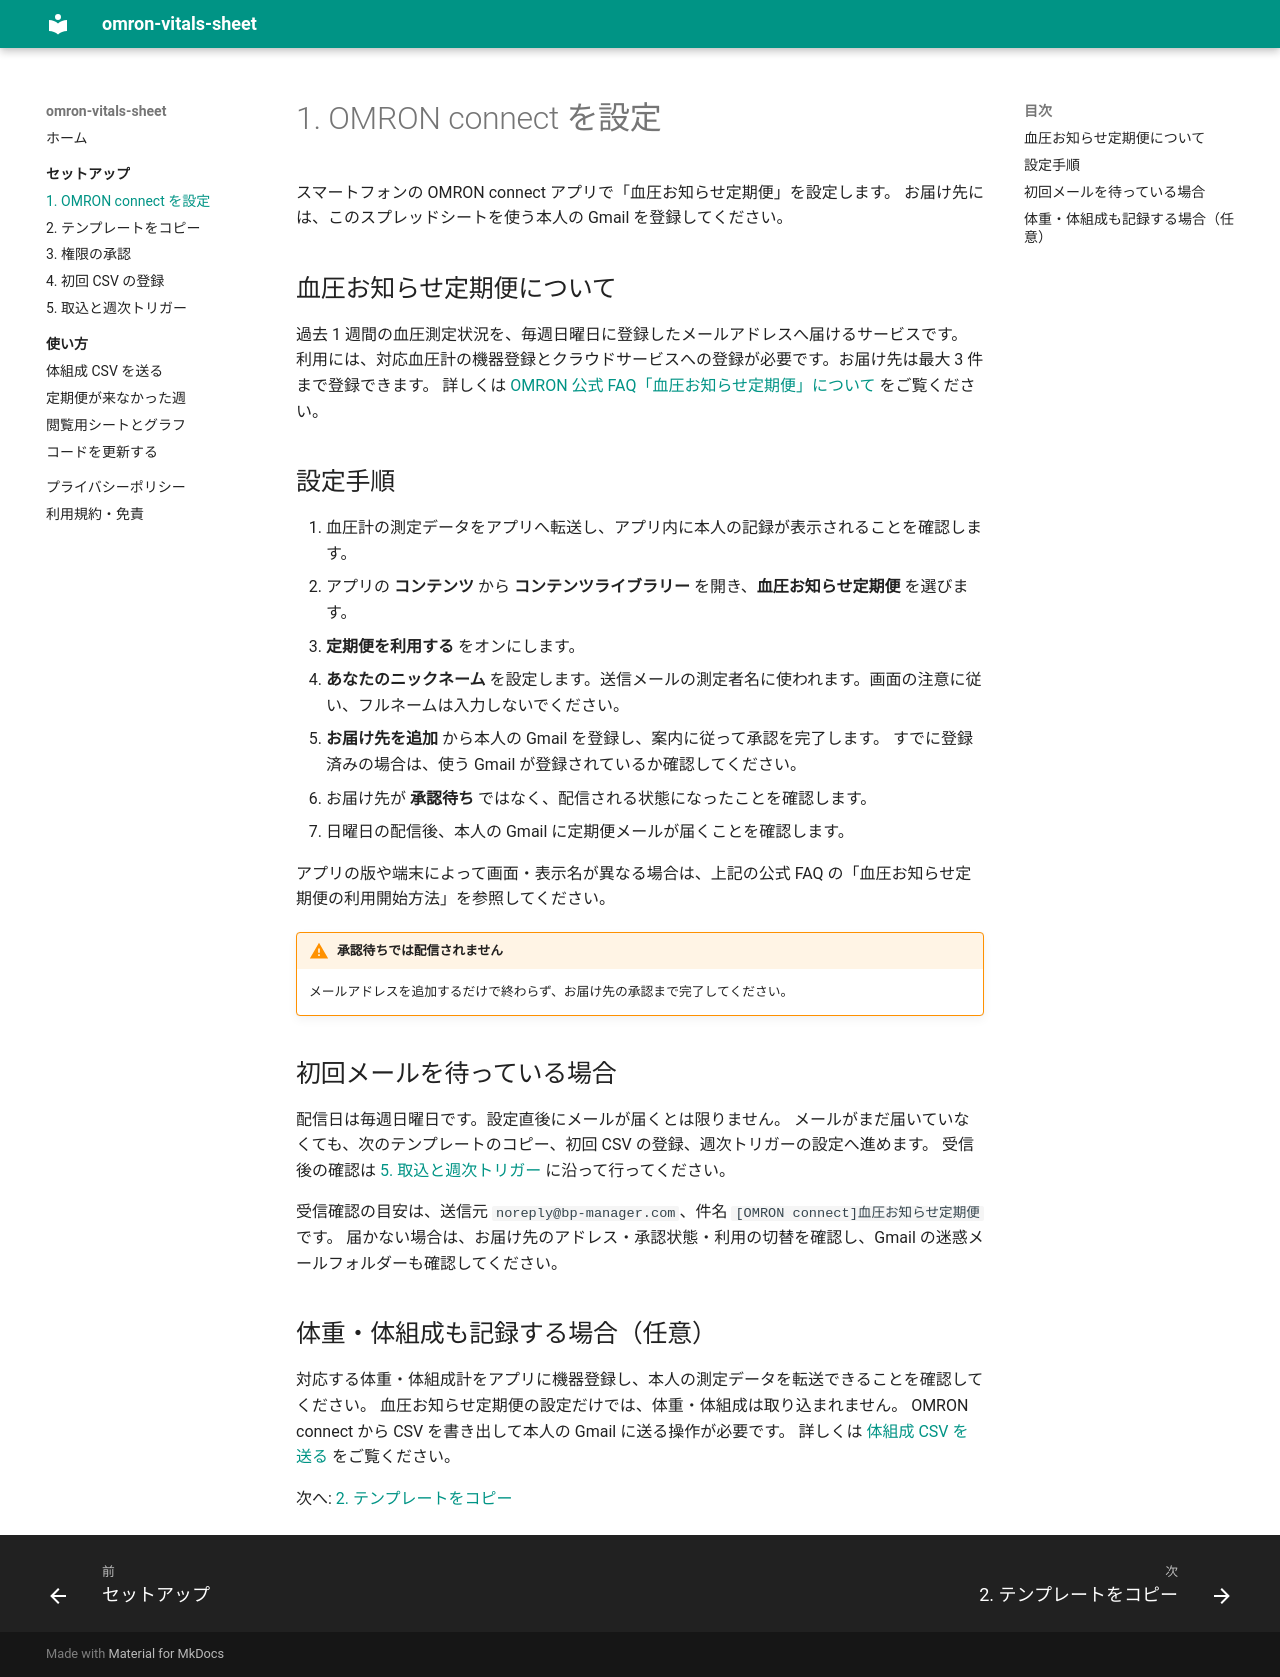

repository: getperf/omron-vitals-sheet-site · page: setup/omron-connect/index.html · generator: mkdocs

# 1. OMRON connect を設定

スマートフォンの OMRON connect アプリで「血圧お知らせ定期便」を設定します。
お届け先には、このスプレッドシートを使う本人の Gmail を登録してください。

## 血圧お知らせ定期便について

過去 1 週間の血圧測定状況を、毎週日曜日に登録したメールアドレスへ届けるサービスです。
利用には、対応血圧計の機器登録とクラウドサービスへの登録が必要です。お届け先は最大 3 件まで登録できます。
詳しくは [OMRON 公式 FAQ「血圧お知らせ定期便」について](https://www.faq.healthcare.omron.co.jp/faq/show/18331?site_domain=oc) をご覧ください。

## 設定手順

1. 血圧計の測定データをアプリへ転送し、アプリ内に本人の記録が表示されることを確認します。
2. アプリの **コンテンツ** から **コンテンツライブラリー** を開き、**血圧お知らせ定期便** を選びます。
3. **定期便を利用する** をオンにします。
4. **あなたのニックネーム** を設定します。送信メールの測定者名に使われます。画面の注意に従い、フルネームは入力しないでください。
5. **お届け先を追加** から本人の Gmail を登録し、案内に従って承認を完了します。
   すでに登録済みの場合は、使う Gmail が登録されているか確認してください。
6. お届け先が **承認待ち** ではなく、配信される状態になったことを確認します。
7. 日曜日の配信後、本人の Gmail に定期便メールが届くことを確認します。

アプリの版や端末によって画面・表示名が異なる場合は、上記の公式 FAQ の「血圧お知らせ定期便の利用開始方法」を参照してください。

!!! warning "承認待ちでは配信されません"
    メールアドレスを追加するだけで終わらず、お届け先の承認まで完了してください。

## 初回メールを待っている場合

配信日は毎週日曜日です。設定直後にメールが届くとは限りません。
メールがまだ届いていなくても、次のテンプレートのコピー、初回 CSV の登録、週次トリガーの設定へ進めます。
受信後の確認は [5. 取込と週次トリガー](first-sync.md#first-email) に沿って行ってください。

受信確認の目安は、送信元 `noreply@bp-manager.com`、件名 `[OMRON connect]血圧お知らせ定期便` です。
届かない場合は、お届け先のアドレス・承認状態・利用の切替を確認し、Gmail の迷惑メールフォルダーも確認してください。

## 体重・体組成も記録する場合（任意）

対応する体重・体組成計をアプリに機器登録し、本人の測定データを転送できることを確認してください。
血圧お知らせ定期便の設定だけでは、体重・体組成は取り込まれません。
OMRON connect から CSV を書き出して本人の Gmail に送る操作が必要です。
詳しくは [体組成 CSV を送る](../usage/body-csv.md) をご覧ください。

次へ: [2. テンプレートをコピー](copy-template.md)
